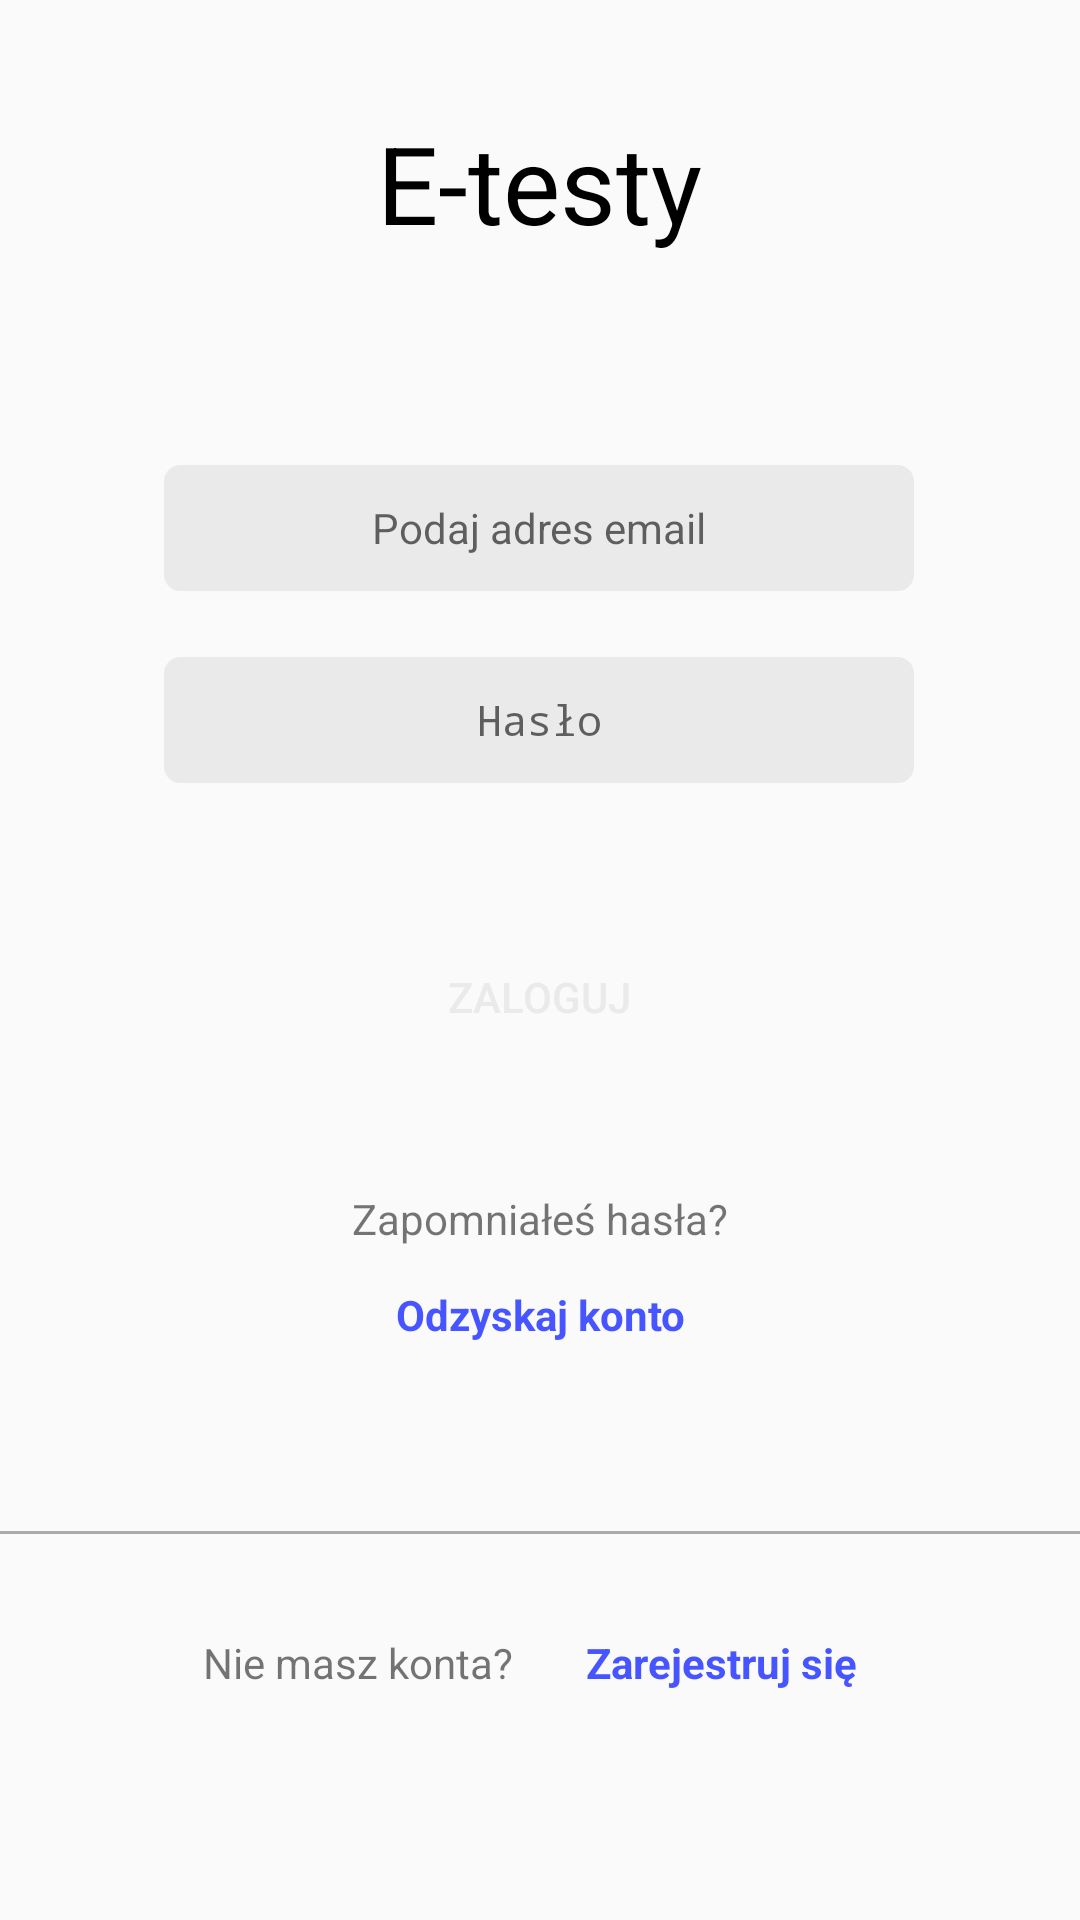

Produce the Android XML layout that renders to this screen, including the resource entries it uses.
<!-- AndroidManifest.xml: application theme AppTheme -->
<!-- res/layout/content_login.xml -->
<?xml version="1.0" encoding="utf-8"?>
<android.support.constraint.ConstraintLayout
    xmlns:android="http://schemas.android.com/apk/res/android"
    xmlns:app="http://schemas.android.com/apk/res-auto"
    xmlns:tools="http://schemas.android.com/tools"
    android:layout_width="match_parent"
    android:layout_height="match_parent"
    app:layout_behavior="@string/appbar_scrolling_view_behavior"
    tools:context=".LoginActivity"
    tools:showIn="@layout/activity_login">

    <Button
        android:id="@+id/loginLink"
        android:layout_width="250dp"
        android:layout_height="62dp"
        android:layout_marginStart="8dp"
        android:layout_marginLeft="8dp"
        android:layout_marginTop="8dp"
        android:layout_marginEnd="8dp"
        android:layout_marginRight="8dp"
        android:layout_marginBottom="8dp"
        android:background="@drawable/rounded_button"
        android:text="@string/login"
        android:textColor="@color/colorInputBackground"
        app:layout_constraintBottom_toBottomOf="parent"
        app:layout_constraintEnd_toEndOf="parent"
        app:layout_constraintHorizontal_bias="0.496"
        app:layout_constraintStart_toStartOf="parent"
        app:layout_constraintTop_toTopOf="parent"
        app:layout_constraintVertical_bias="0.522" />

    <TextView
        android:id="@+id/textAppName"
        android:layout_width="250dp"
        android:layout_height="62dp"
        android:layout_marginStart="8dp"
        android:layout_marginLeft="8dp"
        android:layout_marginTop="8dp"
        android:layout_marginEnd="8dp"
        android:layout_marginRight="8dp"
        android:layout_marginBottom="8dp"
        android:text="@string/app_name"
        android:textAlignment="center"
        android:textColor="@color/colorBlack"
        android:textSize="36sp"
        app:layout_constraintBottom_toTopOf="@+id/loginLink"
        app:layout_constraintEnd_toEndOf="parent"
        app:layout_constraintHorizontal_bias="0.496"
        app:layout_constraintStart_toStartOf="parent"
        app:layout_constraintTop_toTopOf="parent"
        app:layout_constraintVertical_bias="0.128" />

    <EditText
        android:id="@+id/inputUsername"
        android:layout_width="250dp"
        android:layout_height="42dp"
        android:layout_marginStart="8dp"
        android:layout_marginLeft="8dp"
        android:layout_marginTop="8dp"
        android:layout_marginEnd="8dp"
        android:layout_marginRight="8dp"
        android:layout_marginBottom="8dp"
        android:background="@drawable/rounded_input"
        android:ems="10"
        android:hint="@string/enter_email"
        android:inputType="textEmailAddress"
        android:textAlignment="center"
        android:textCursorDrawable="@drawable/default_text_cursor"


        android:textSize="14sp"
        app:layout_constraintBottom_toTopOf="@+id/loginLink"
        app:layout_constraintEnd_toEndOf="parent"
        app:layout_constraintHorizontal_bias="0.496"
        app:layout_constraintStart_toStartOf="parent"
        app:layout_constraintTop_toBottomOf="@+id/textAppName"
        app:layout_constraintVertical_bias="0.333" />




    <EditText
        android:id="@+id/inputPassword"
        android:layout_width="250dp"
        android:layout_height="42dp"
        android:layout_marginStart="8dp"
        android:layout_marginLeft="8dp"
        android:layout_marginTop="8dp"
        android:layout_marginEnd="8dp"
        android:layout_marginRight="8dp"
        android:layout_marginBottom="8dp"
        android:background="@drawable/rounded_input"
        android:ems="10"
        android:hint="@string/password_hint"
        android:inputType="textPassword"
        android:textAlignment="center"
        android:textCursorDrawable="@drawable/default_text_cursor"


        android:textSize="14sp"
        app:layout_constraintBottom_toTopOf="@+id/loginLink"
        app:layout_constraintEnd_toEndOf="parent"
        app:layout_constraintHorizontal_bias="0.496"
        app:layout_constraintStart_toStartOf="parent"
        app:layout_constraintTop_toBottomOf="@+id/inputUsername"
        app:layout_constraintVertical_bias="0.3" />

    <TextView
        android:id="@+id/textForgetPassword"
        android:layout_width="wrap_content"
        android:layout_height="wrap_content"
        android:layout_marginStart="8dp"
        android:layout_marginLeft="8dp"
        android:layout_marginTop="8dp"
        android:layout_marginEnd="8dp"
        android:layout_marginRight="8dp"
        android:layout_marginBottom="4dp"
        android:text="@string/forget_password"
        android:textAlignment="center"
        app:layout_constraintBottom_toBottomOf="parent"
        app:layout_constraintEnd_toEndOf="parent"
        app:layout_constraintStart_toStartOf="parent"
        app:layout_constraintTop_toBottomOf="@+id/loginLink"
        app:layout_constraintVertical_bias="0.103" />

    <TextView
        android:id="@+id/linkRecoverAccount"
        android:layout_width="wrap_content"
        android:layout_height="wrap_content"
        android:layout_marginStart="8dp"
        android:layout_marginLeft="8dp"
        android:layout_marginTop="4dp"
        android:layout_marginEnd="8dp"
        android:layout_marginRight="8dp"
        android:layout_marginBottom="8dp"
        android:text="@string/recover_account"
        android:textAlignment="center"
        android:textColor="@color/colorLink"
        android:textStyle="bold"
        app:layout_constraintBottom_toBottomOf="parent"
        app:layout_constraintEnd_toEndOf="parent"
        app:layout_constraintStart_toStartOf="parent"
        app:layout_constraintTop_toBottomOf="@+id/textForgetPassword"
        app:layout_constraintVertical_bias="0.046" />

    <View
        android:id="@+id/view"
        android:layout_width="395dp"
        android:layout_height="1dp"
        android:layout_marginStart="8dp"
        android:layout_marginLeft="8dp"
        android:layout_marginTop="8dp"
        android:layout_marginEnd="8dp"
        android:layout_marginRight="8dp"
        android:layout_marginBottom="8dp"
        android:background="@android:color/darker_gray"
        app:layout_constraintBottom_toBottomOf="parent"
        app:layout_constraintEnd_toEndOf="parent"
        app:layout_constraintStart_toStartOf="parent"
        app:layout_constraintTop_toBottomOf="@+id/linkRecoverAccount"
        app:layout_constraintVertical_bias="0.312" />

    <TextView
        android:id="@+id/textSignUp"
        android:layout_width="wrap_content"
        android:layout_height="wrap_content"
        android:layout_marginStart="8dp"
        android:layout_marginLeft="8dp"
        android:layout_marginEnd="8dp"
        android:layout_marginRight="8dp"
        android:layout_marginBottom="8dp"
        android:text="@string/no_account"
        android:textAlignment="center"
        app:layout_constraintBottom_toBottomOf="parent"
        app:layout_constraintEnd_toEndOf="parent"
        app:layout_constraintHorizontal_bias="0.248"
        app:layout_constraintStart_toStartOf="parent"
        app:layout_constraintTop_toBottomOf="@+id/view"
        app:layout_constraintVertical_bias="0.327" />

    <TextView
        android:id="@+id/linkSignUp"
        android:layout_width="wrap_content"
        android:layout_height="wrap_content"
        android:layout_marginStart="8dp"
        android:layout_marginLeft="8dp"
        android:layout_marginEnd="44dp"
        android:layout_marginRight="44dp"
        android:layout_marginBottom="8dp"
        android:text="@string/sign_up"
        android:textAlignment="center"
        android:textColor="@color/colorLink"
        android:textStyle="bold"
        app:layout_constraintBottom_toBottomOf="parent"
        app:layout_constraintEnd_toEndOf="parent"
        app:layout_constraintHorizontal_bias="0.861"
        app:layout_constraintStart_toStartOf="parent"
        app:layout_constraintTop_toBottomOf="@+id/view"
        app:layout_constraintVertical_bias="0.327" />

</android.support.constraint.ConstraintLayout>
<!-- res/layout/activity_login.xml (included above) -->
<?xml version="1.0" encoding="utf-8"?>
<android.support.design.widget.CoordinatorLayout
    xmlns:android="http://schemas.android.com/apk/res/android"
    xmlns:app="http://schemas.android.com/apk/res-auto"
    xmlns:tools="http://schemas.android.com/tools"
    android:layout_width="match_parent"
    android:layout_height="match_parent"
    tools:context=".LoginActivity">

    <View
        android:id="@+id/background"
        android:layout_width="wrap_content"
        android:layout_height="wrap_content"
        android:background="@color/colorWhite" />

    <android.support.design.widget.AppBarLayout
        android:layout_height="wrap_content"
        android:layout_width="match_parent"

        android:theme="@style/AppTheme.AppBarOverlay">

        <android.support.v7.widget.Toolbar
            android:id="@+id/toolbar"
            android:layout_width="match_parent"
            android:layout_height="match_parent"
            android:background="@color/colorLightBlue"
            app:popupTheme="@style/AppTheme.PopupOverlay" />

    </android.support.design.widget.AppBarLayout>

    <include
        android:id="@+id/include"
        layout="@layout/content_login" />

</android.support.design.widget.CoordinatorLayout>
<!-- resources referenced by this layout -->
<resources>
  <color name="colorBlack">#000000</color>
  <color name="colorInputBackground">#EBEAEA</color>
  <color name="colorLightBlue">#4D94FF</color>
  <color name="colorLink">#4655FF</color>
  <color name="colorWhite">#FFF</color>
  <!-- drawable default_text_cursor (drawable) -->
  <?xml version="1.0" encoding="utf-8"?>
  <shape xmlns:android="http://schemas.android.com/apk/res/android">
      <size android:width="2dp" />
      <solid android:color="@color/colorLightBlue"/>
  </shape>
  <!-- drawable rounded_input (drawable) -->
  <?xml version="1.0" encoding="utf-8"?>
  <shape xmlns:android="http://schemas.android.com/apk/res/android" >
      <stroke
          android:width="1dp"
          android:color="@color/colorInputBackground" />
  
      <solid android:color="@color/colorInputBackground" />
  
      <padding
          android:left="1dp"
          android:right="1dp"
          android:bottom="1dp"
          android:top="1dp" />
  
      <corners android:radius="5dp" />
  </shape>
  <string name="app_name">E-testy</string>
  <string name="enter_email">Podaj adres email</string>
  <string name="forget_password">Zapomniałeś hasła?</string>
  <string name="login">Zaloguj</string>
  <string name="no_account">Nie masz konta?</string>
  <string name="password_hint">Hasło</string>
  <string name="recover_account">Odzyskaj konto</string>
  <string name="sign_up">Zarejestruj się</string>
  <style name="AppTheme.AppBarOverlay" />
  <style name="AppTheme.PopupOverlay" />
  <style name="AppTheme" parent="Theme.AppCompat.Light.DarkActionBar">
          
          <item name="colorPrimary">@color/colorPrimary</item>
          <item name="colorPrimaryDark">@color/colorPrimaryDark</item>
          <item name="colorAccent">@color/colorAccent</item>
      </style>
  <color name="colorPrimary">#4377C5</color>
  <color name="colorPrimaryDark">#234D91</color>
  <color name="colorAccent">#4D94FF</color>
</resources>
